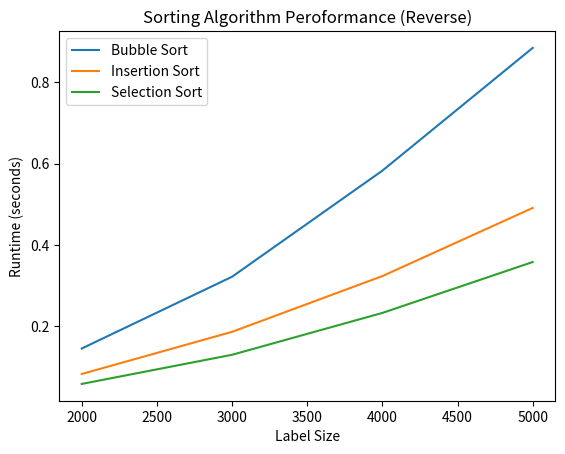

This chart was generated by the following Python code: (Note: this script raises an exception after producing the figure.)
"""Graph for the reverse dataset"""

import matplotlib.pyplot as plt

#list sizes tested
sizes = [2000, 3000, 4000, 5000]

#Data 
bubble_times = [0.14357, 0.32067, 0.58241, 0.88532]
insertion_times = [0.08065, 0.18471, 0.32225, 0.49044]
selection_times = [0.05614, 0.12805, 0.23135, 0.35693]

plt.plot(sizes, bubble_times, label = "Bubble Sort")
plt.plot(sizes, insertion_times, label = "Insertion Sort")
plt.plot(sizes, selection_times, label = "Selection Sort")

plt.xlabel("Label Size")
plt.ylabel("Runtime (seconds)")
plt.title("Sorting Algorithm Peroformance (Reverse)")

plt.legend()

plt.savefig("graphs/reverse_runtime_comparisons.png")
plt.show()
